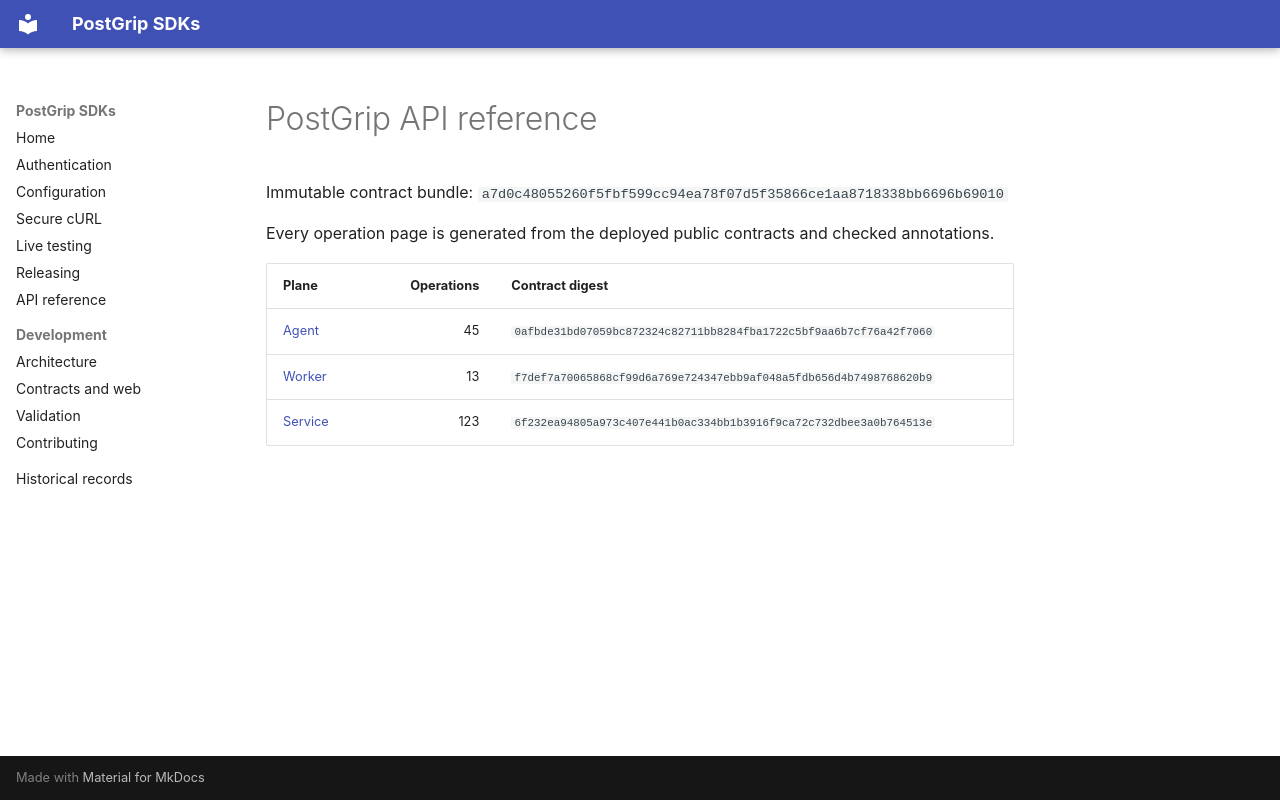

repository: postgrip-io/postgrip-sdk · page: reference/a7d0c48055260f5fbf599cc94ea78f07d5f35866ce1aa8718338bb6696b69010/index.html · generator: mkdocs

# PostGrip API reference

Immutable contract bundle: `a7d0c48055260f5fbf599cc94ea78f07d5f35866ce1aa8718338bb6696b69010`

Every operation page is generated from the deployed public contracts and checked annotations.

| Plane | Operations | Contract digest |
| --- | ---: | --- |
| [Agent](./agent/README.md) | 45 | `0afbde31bd07059bc872324c82711bb8284fba1722c5bf9aa6b7cf76a42f7060` |
| [Worker](./worker/README.md) | 13 | `f7def7a70065868cf99d6a769e724347ebb9af048a5fdb656d4b7498768620b9` |
| [Service](./service/README.md) | 123 | `6f232ea94805a973c407e441b0ac334bb1b3916f9ca72c732dbee3a0b764513e` |
